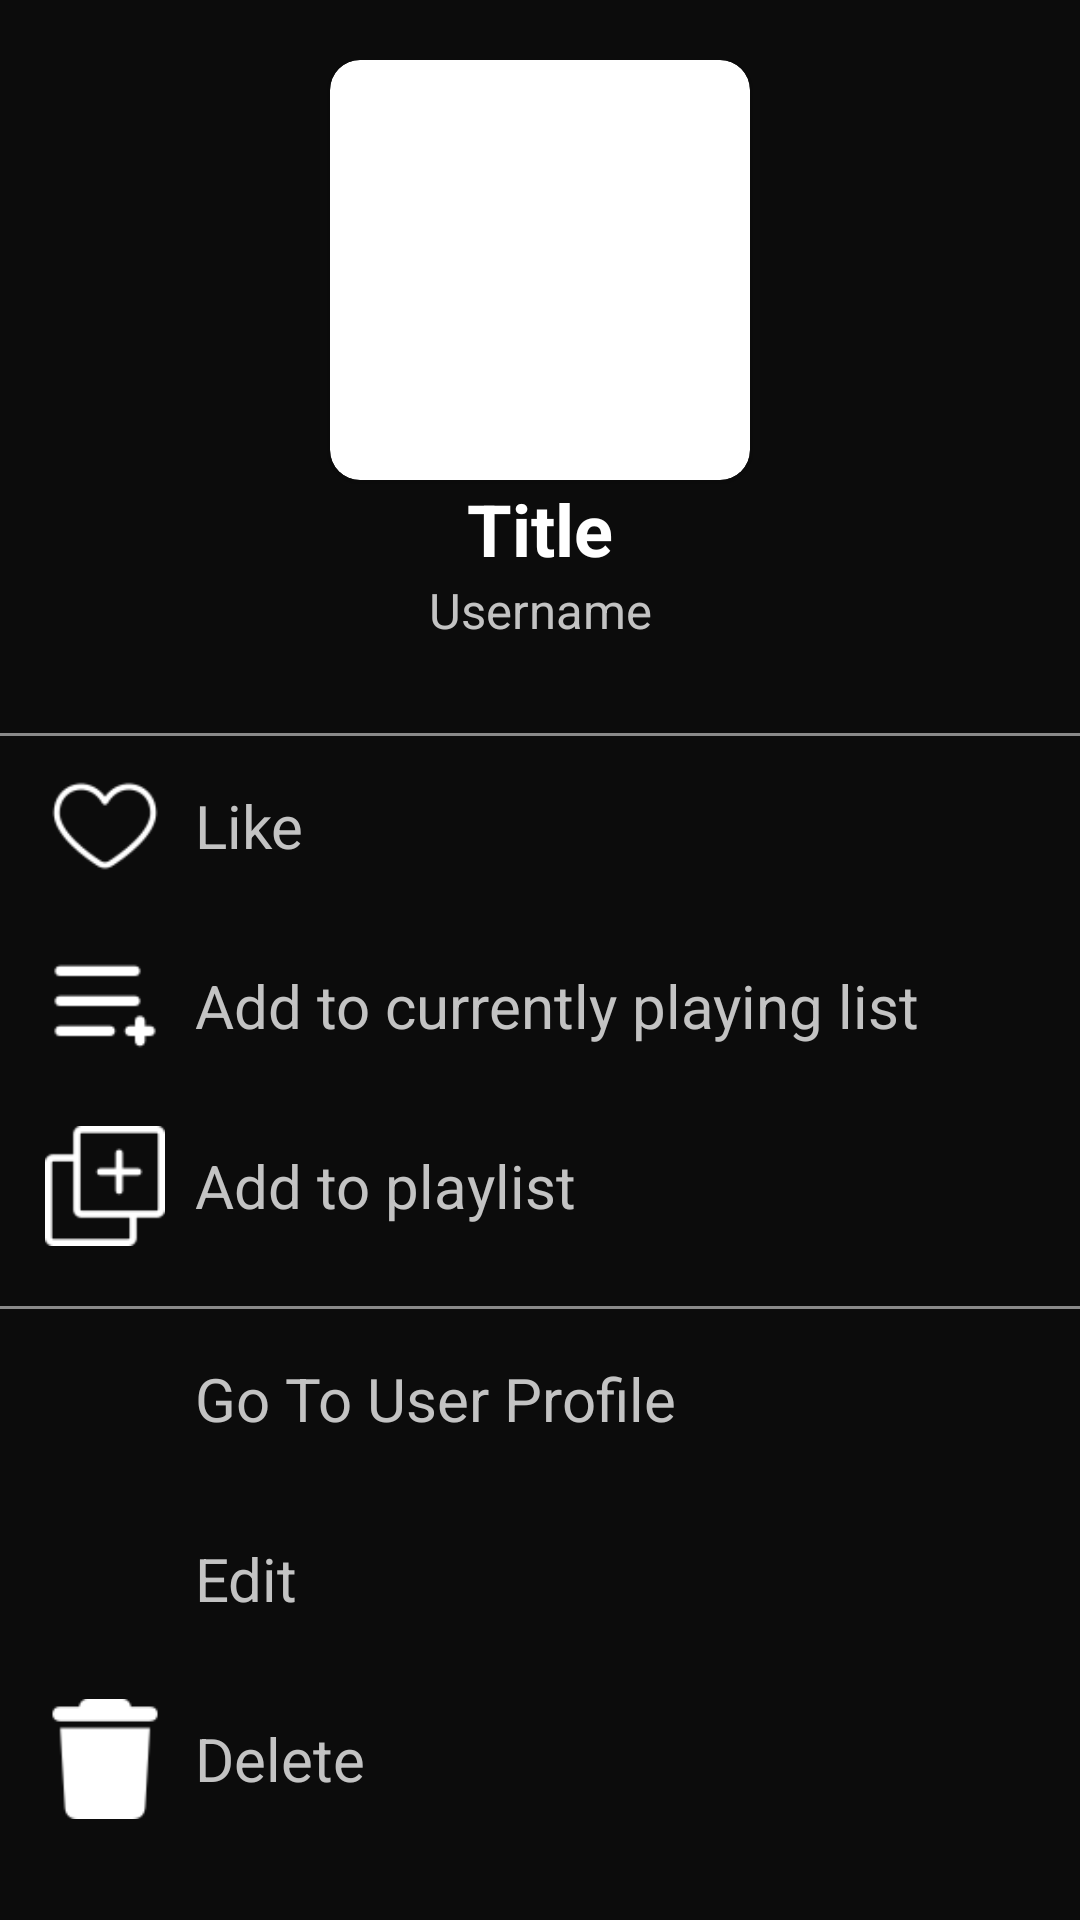

The Android layout XML behind this screen, and the referenced resources:
<!-- AndroidManifest.xml: application theme Theme.LYOS -->
<!-- res/layout/other_song_options_bottom_sheet_dialog_layout.xml -->
<?xml version="1.0" encoding="utf-8"?>
<LinearLayout xmlns:android="http://schemas.android.com/apk/res/android"
    xmlns:app="http://schemas.android.com/apk/res-auto"
    xmlns:tools="http://schemas.android.com/tools"
    android:layout_width="match_parent"
    android:layout_height="match_parent"
    android:orientation="vertical"
    android:background="@color/customDarkColor">

    <LinearLayout
        android:layout_width="match_parent"
        android:layout_height="wrap_content"
        android:orientation="vertical"
        android:gravity="center"
        android:paddingTop="20dp"
        android:paddingBottom="30dp"
        tools:ignore="MissingConstraints">

        <androidx.cardview.widget.CardView
            android:layout_width="140dp"
            android:layout_height="140dp"
            app:cardCornerRadius="10dp">

            <ImageView
                android:id="@+id/imageView"
                android:layout_width="140dp"
                android:layout_height="140dp"
                android:scaleType="centerCrop"/>
        </androidx.cardview.widget.CardView>


        <TextView
            android:id="@+id/textViewTitle"
            android:layout_width="match_parent"
            android:layout_height="wrap_content"
            android:textAlignment="center"
            android:text="Title"
            android:textColor="@color/customPrimaryColor"
            android:textSize="24dp"
            android:textStyle="bold" />

        <TextView
            android:id="@+id/textViewUserName"
            android:layout_width="match_parent"
            android:layout_height="wrap_content"
            android:textAlignment="center"
            android:text="Username"
            android:textColor="@color/customSeccondaryColor"
            android:textSize="8pt" />
    </LinearLayout>

    <View
        android:layout_width="match_parent"
        android:layout_height="1dp"
        android:background="#8A8A8A" />

    <LinearLayout
        android:layout_width="match_parent"
        android:layout_height="match_parent"
        android:orientation="vertical"
        android:paddingBottom="20dp"
        tools:ignore="MissingConstraints">

        <LinearLayout
            android:id="@+id/layoutLike"
            android:layout_width="match_parent"
            android:layout_height="wrap_content"
            android:orientation="horizontal"
            android:paddingVertical="10dp"
            android:paddingHorizontal="15dp"
            android:gravity="center_vertical"
            tools:ignore="MissingConstraints">

            <ImageView
                android:id="@+id/imageViewActionLike"
                android:layout_width="40dp"
                android:layout_height="40dp"
                android:scaleType="centerCrop"
                android:src="@drawable/heart"/>

            <TextView
                android:layout_width="match_parent"
                android:layout_height="wrap_content"
                android:text="Like"
                android:textColor="@color/customSeccondaryColor"
                android:paddingLeft="10dp"
                android:textSize="20dp" />
        </LinearLayout>
        <LinearLayout
            android:id="@+id/layoutAddToNextUp"
            android:layout_width="match_parent"
            android:layout_height="wrap_content"
            android:orientation="horizontal"
            android:paddingVertical="10dp"
            android:paddingHorizontal="15dp"
            android:gravity="center_vertical"
            tools:ignore="MissingConstraints">

            <ImageView
                android:layout_width="40dp"
                android:layout_height="40dp"
                android:scaleType="centerCrop"
                android:src="@drawable/add_to_nextup"/>

            <TextView
                android:layout_width="match_parent"
                android:layout_height="wrap_content"
                android:text="Add to currently playing list"
                android:textColor="@color/customSeccondaryColor"
                android:paddingLeft="10dp"
                android:textSize="20dp" />
        </LinearLayout>
        <LinearLayout
            android:id="@+id/layoutAddToPlaylist"
            android:layout_width="match_parent"
            android:layout_height="wrap_content"
            android:orientation="horizontal"
            android:paddingVertical="10dp"
            android:paddingHorizontal="15dp"
            android:gravity="center_vertical"
            tools:ignore="MissingConstraints">

            <ImageView
                android:layout_width="40dp"
                android:layout_height="40dp"
                android:scaleType="centerCrop"
                android:src="@drawable/add_to_playlist"/>

            <TextView
                android:layout_width="match_parent"
                android:layout_height="wrap_content"
                android:text="Add to playlist"
                android:textColor="@color/customSeccondaryColor"
                android:paddingLeft="10dp"
                android:textSize="20dp" />
        </LinearLayout>
        <View
            android:layout_width="match_parent"
            android:layout_height="1dp"
            android:layout_marginTop="10dp"
            android:background="#8A8A8A" />
        <LinearLayout
            android:id="@+id/layoutGoToUserProfile"
            android:layout_width="match_parent"
            android:layout_height="wrap_content"
            android:orientation="horizontal"
            android:paddingVertical="10dp"
            android:paddingHorizontal="15dp"
            android:gravity="center_vertical"
            tools:ignore="MissingConstraints">

            <ImageView
                android:layout_width="40dp"
                android:layout_height="40dp"
                android:scaleType="centerCrop"
                android:src="@drawable/user"/>

            <TextView
                android:layout_width="match_parent"
                android:layout_height="wrap_content"
                android:text="Go To User Profile"
                android:textColor="@color/customSeccondaryColor"
                android:paddingLeft="10dp"
                android:textSize="20dp" />
        </LinearLayout>
        <LinearLayout
            android:id="@+id/layoutUpdate"
            android:layout_width="match_parent"
            android:layout_height="wrap_content"
            android:orientation="horizontal"
            android:paddingVertical="10dp"
            android:paddingHorizontal="15dp"
            android:gravity="center_vertical"
            tools:ignore="MissingConstraints">

            <ImageView
                android:layout_width="40dp"
                android:layout_height="40dp"
                android:scaleType="centerCrop"
                android:src="@drawable/editing"/>

            <TextView
                android:layout_width="match_parent"
                android:layout_height="wrap_content"
                android:text="Edit"
                android:textColor="@color/customSeccondaryColor"
                android:paddingLeft="10dp"
                android:textSize="20dp" />
        </LinearLayout>
        <LinearLayout
            android:id="@+id/layoutDelete"
            android:layout_width="match_parent"
            android:layout_height="wrap_content"
            android:orientation="horizontal"
            android:paddingVertical="10dp"
            android:paddingHorizontal="15dp"
            android:gravity="center_vertical"
            tools:ignore="MissingConstraints">

            <ImageView
                android:layout_width="40dp"
                android:layout_height="40dp"
                android:scaleType="centerCrop"
                android:src="@drawable/delete"/>

            <TextView
                android:layout_width="match_parent"
                android:layout_height="wrap_content"
                android:text="Delete"
                android:textColor="@color/customSeccondaryColor"
                android:paddingLeft="10dp"
                android:textSize="20dp" />
        </LinearLayout>
    </LinearLayout>
</LinearLayout>
<!-- resources referenced by this layout -->
<resources>
  <color name="customDarkColor">#0C0C0C</color>
  <color name="customPrimaryColor">#FFFFFF</color>
  <color name="customSeccondaryColor">#C3C3C3</color>
  <!-- drawable add_to_nextup: png bitmap (drawable, 573 bytes) -->
  <!-- drawable add_to_playlist: png bitmap (drawable, 903 bytes) -->
  <!-- drawable delete: png bitmap (drawable, 767 bytes) -->
  <!-- drawable heart: png bitmap (drawable, 1372 bytes) -->
  <style name="Theme.LYOS" parent="Base.Theme.LYOS" />
  <style name="Base.Theme.LYOS" parent="Theme.Material3.DayNight.NoActionBar">
          
      </style>
</resources>
